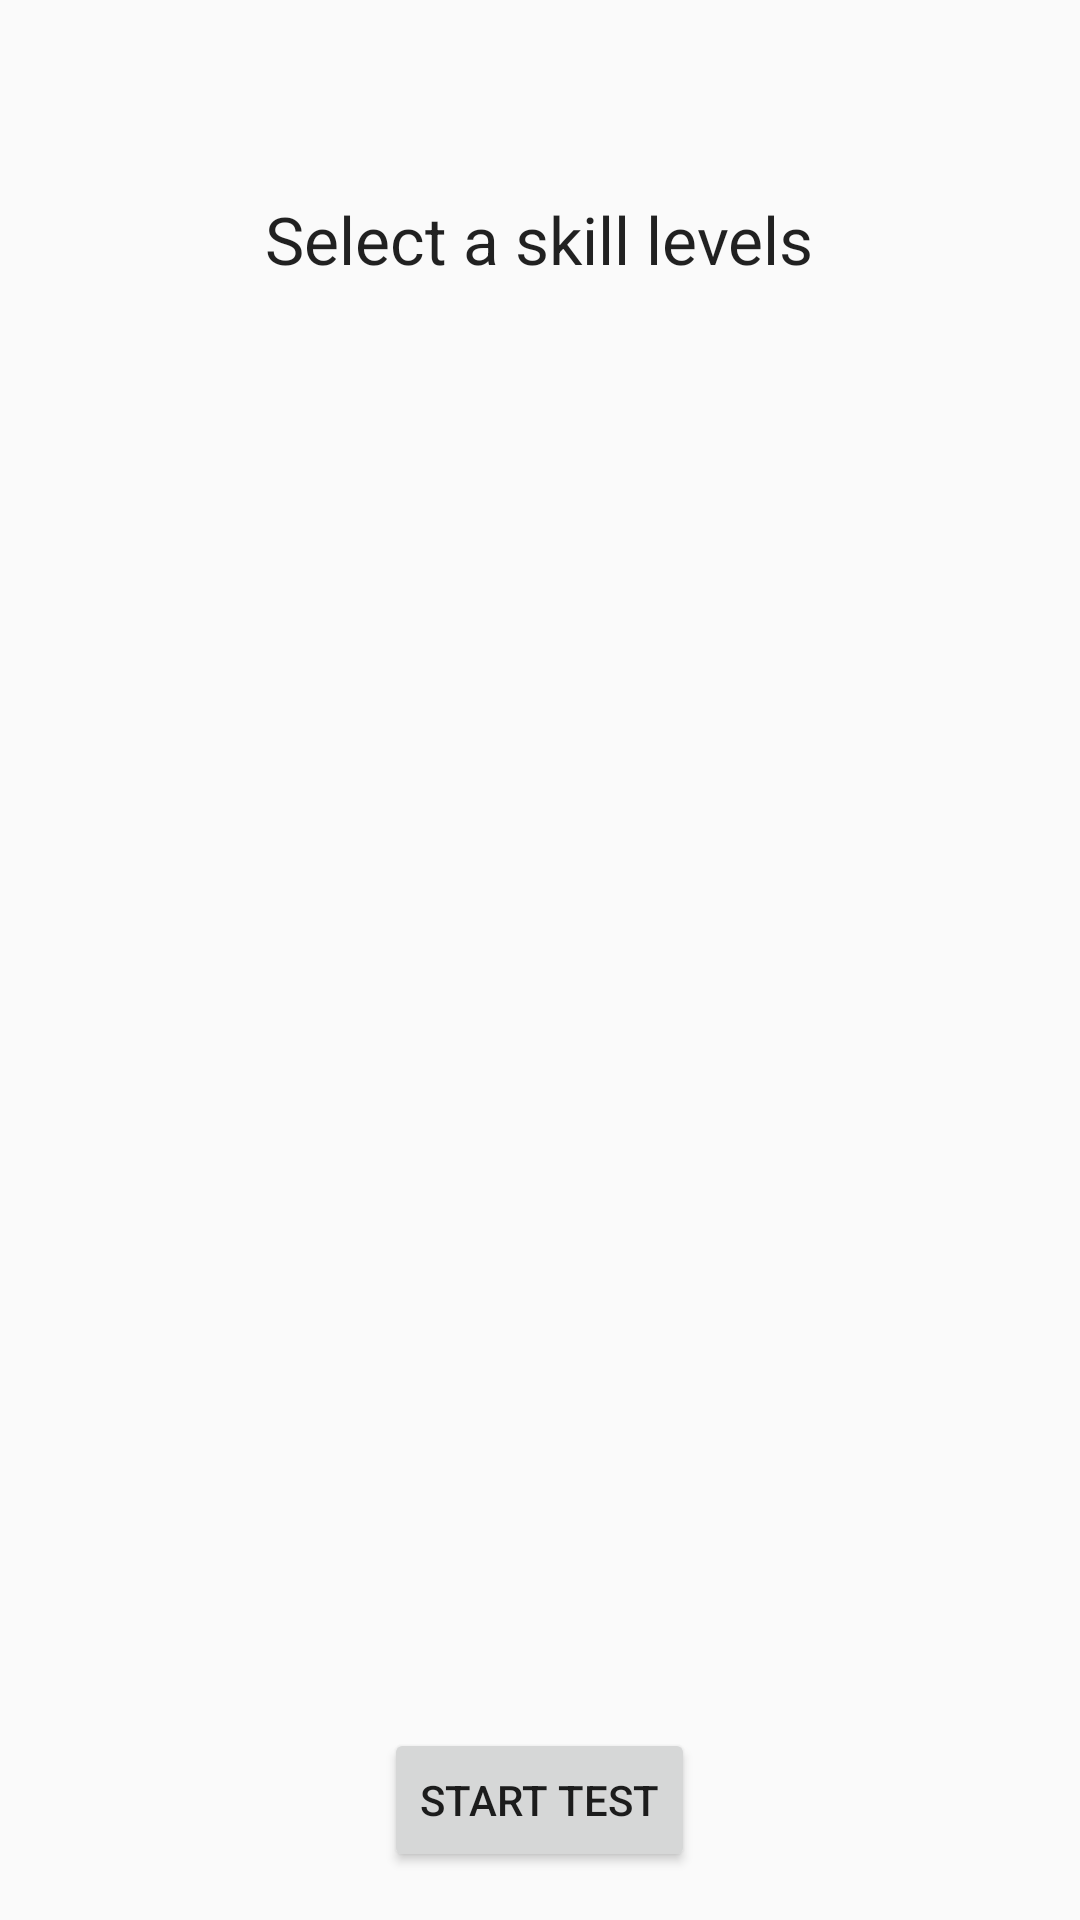

Android layout source for this screen:
<!-- AndroidManifest.xml: application theme AppTheme -->
<!-- res/layout/activity_skilled_test_menu.xml -->
<?xml version="1.0" encoding="utf-8"?>
<RelativeLayout
	xmlns:android="http://schemas.android.com/apk/res/android"
	xmlns:tools="http://schemas.android.com/tools"
	android:layout_width="match_parent"
	android:layout_height="match_parent"
	android:paddingBottom="@dimen/activity_vertical_margin"
	android:paddingLeft="@dimen/activity_horizontal_margin"
	android:paddingRight="@dimen/activity_horizontal_margin"
	android:paddingTop="@dimen/activity_vertical_margin"
	tools:context="com.mystatscloud.onpoint.SkilledTestMenuActivity">

	<TextView
		android:layout_width="wrap_content"
		android:layout_height="wrap_content"
		android:textAppearance="?android:attr/textAppearanceLarge"
		android:text="Select a skill levels"
		android:id="@+id/textView16"
		android:layout_alignParentTop="true"
		android:layout_centerHorizontal="true"
		android:layout_marginTop="49dp"/>

	<ListView
		android:layout_width="wrap_content"
		android:layout_height="wrap_content"
		android:id="@+id/testSkillListView"
		android:layout_below="@+id/textView16"
		android:layout_centerHorizontal="true"
		android:layout_marginTop="50dp"
		android:choiceMode="multipleChoice"
		android:clickable="true"
		android:textFilterEnabled="false"
		android:fastScrollEnabled="false"
		android:fastScrollAlwaysVisible="false"
		tools:listitem="@android:layout/simple_list_item_multiple_choice"
		android:layout_above="@+id/startTestButton"/>

	<Button
		android:layout_width="wrap_content"
		android:layout_height="wrap_content"
		android:text="Start Test"
		android:id="@+id/startTestButton"
		android:layout_alignParentBottom="true"
		android:layout_centerHorizontal="true"
		android:onClick="showPracticeExamView"/>

</RelativeLayout>
<!-- resources referenced by this layout -->
<resources>
  <dimen name="activity_horizontal_margin">16dp</dimen>
  <dimen name="activity_vertical_margin">16dp</dimen>
  <style name="AppTheme" parent="Theme.AppCompat.Light.DarkActionBar">
  		<item name="colorControlActivated">@color/DBlue</item>
  		<item name="colorControlHighlight">@color/DBlue</item>
  	</style>
  <color name="DBlue">#2D4272</color>
</resources>
